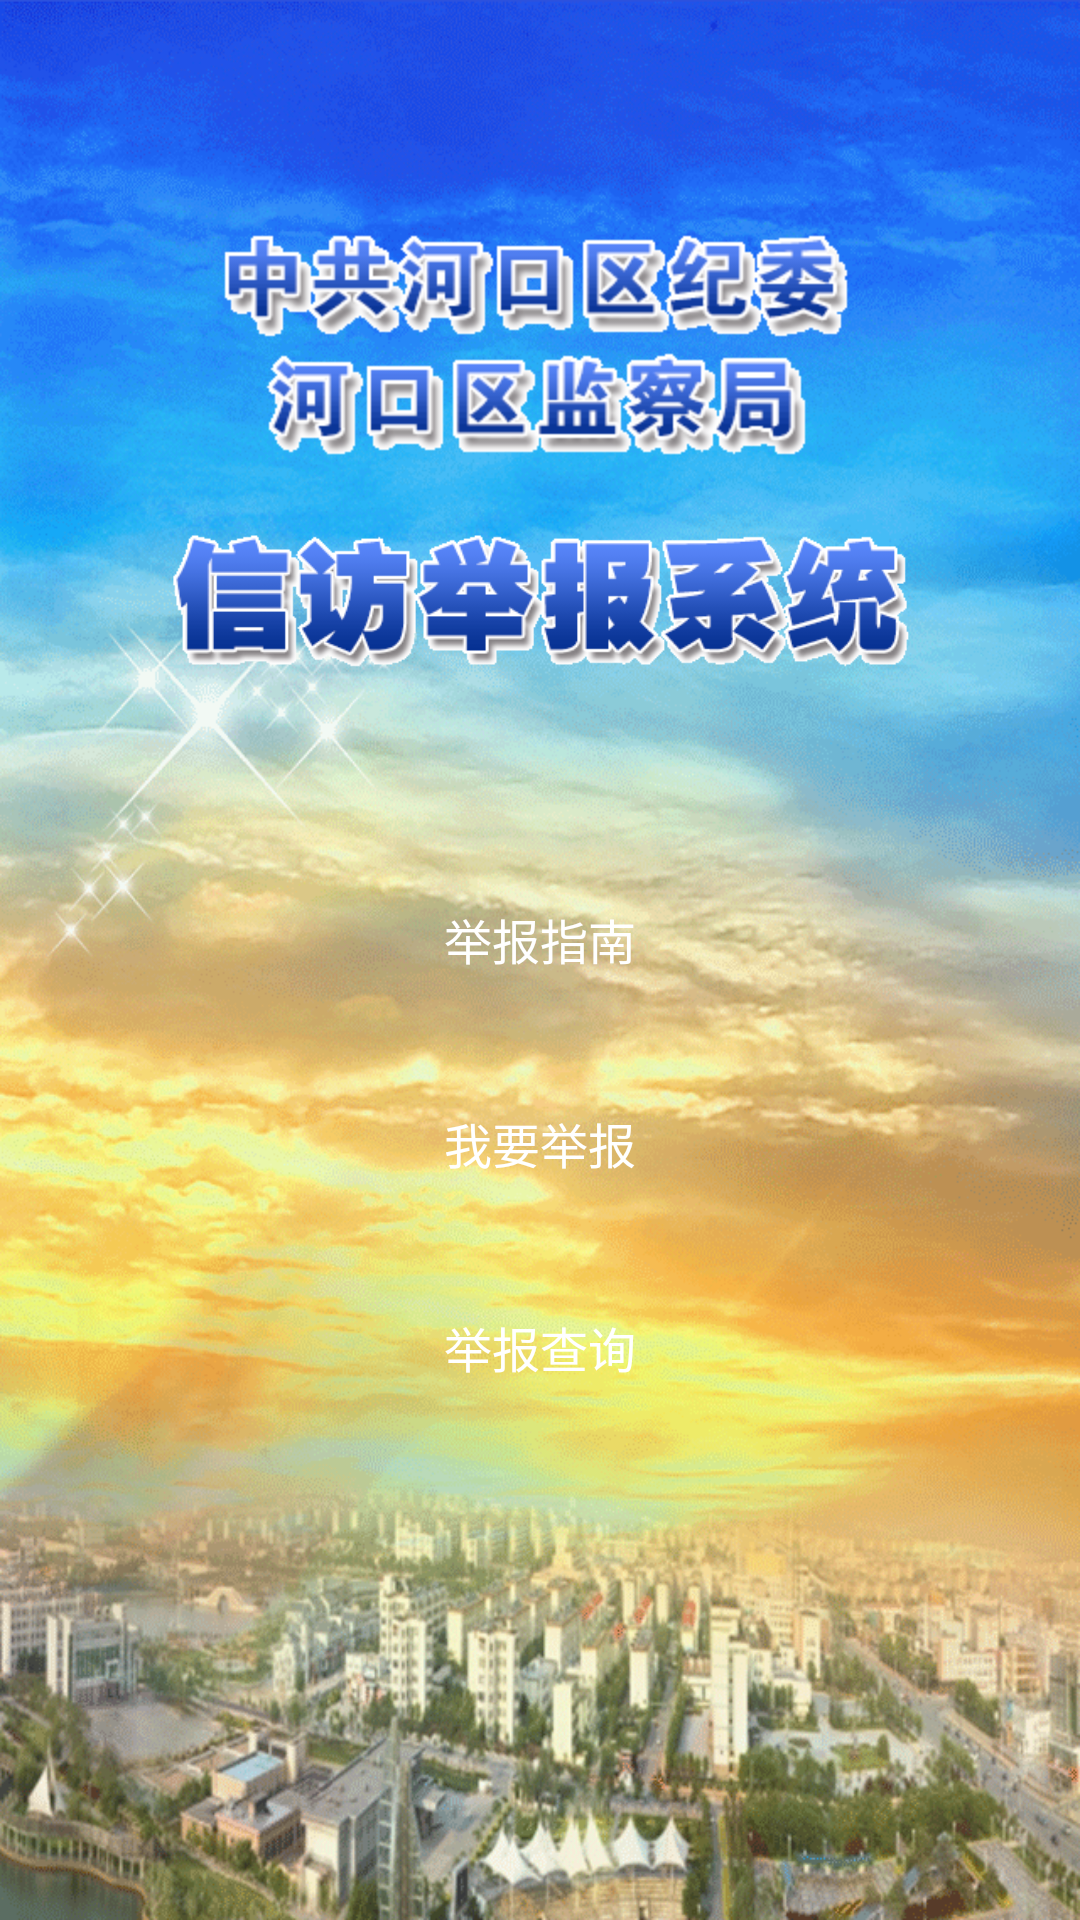

Reconstruct the res/layout file that produces this screen, plus the resources it refers to.
<!-- AndroidManifest.xml: application theme AppTheme -->
<!-- res/layout/activity_main.xml -->
<?xml version="1.0" encoding="utf-8"?>
<LinearLayout
    xmlns:android="http://schemas.android.com/apk/res/android"
    xmlns:tools="http://schemas.android.com/tools"
    android:layout_width="match_parent"
    android:layout_height="match_parent"
    android:background="@drawable/backbound"
    android:orientation="vertical"
    tools:context="com.fxn.xfjb.activity.MainActivity">
    <ImageView
        android:layout_width="match_parent"
        android:layout_height="wrap_content"
        android:layout_marginTop="@dimen/x140"
        android:layout_marginLeft="@dimen/x80"
        android:layout_marginRight="@dimen/x80"
        android:src="@drawable/test1"/>
    <ImageView
        android:layout_width="match_parent"
        android:layout_height="wrap_content"
        android:layout_marginTop="@dimen/x10"
        android:layout_marginLeft="@dimen/x100"
        android:layout_marginRight="@dimen/x100"
        android:src="@drawable/test002"/>
    <LinearLayout
        android:layout_width="match_parent"
        android:layout_height="wrap_content"
        android:orientation="vertical"
        android:gravity="center">
        <Button
            android:id="@+id/btn_main_ybzn"
            android:layout_width="@dimen/x300"
            android:layout_height="wrap_content"
            android:background="@drawable/button_color_selector"
            android:layout_marginTop="@dimen/x120"
            android:text="举报指南"
            android:textSize="16sp"
            android:textColor="#ffffff"/>
        <Button
            android:id="@+id/btn_main_wyjb"
            android:layout_width="@dimen/x300"
            android:layout_height="wrap_content"
            android:background="@drawable/button_color_selector"
            android:layout_marginTop="@dimen/x40"
            android:text="我要举报"
            android:textSize="16sp"
            android:textColor="#ffffff"/>
        <Button
            android:id="@+id/btn_main_jbcx"
            android:layout_width="@dimen/x300"
            android:layout_height="wrap_content"
            android:background="@drawable/button_color_selector"
            android:layout_marginTop="@dimen/x40"
            android:text="举报查询"
            android:textSize="16sp"
            android:textColor="#ffffff"/>

    </LinearLayout>
</LinearLayout>
<!-- resources referenced by this layout -->
<resources>
  <dimen name="x10">5.0dp</dimen>
  <dimen name="x100">50.0dp</dimen>
  <dimen name="x120">60.0dp</dimen>
  <dimen name="x140">70.0dp</dimen>
  <dimen name="x300">150.0dp</dimen>
  <dimen name="x40">20.0dp</dimen>
  <dimen name="x80">40.0dp</dimen>
  <!-- drawable backbound: png bitmap (drawable-hdpi, 294422 bytes) -->
  <!-- drawable test002: png bitmap (drawable-hdpi, 12649 bytes) -->
  <!-- drawable test1: png bitmap (drawable-hdpi, 9793 bytes) -->
  <style name="AppTheme" parent="Theme.AppCompat.Light.NoActionBar">
          
          <item name="colorPrimary">@color/colorPrimary</item>
          <item name="colorPrimaryDark">@color/colorPrimaryDark</item>
          <item name="colorAccent">@color/colorAccent</item>
      </style>
  <color name="colorPrimary">#3F51B5</color>
  <color name="colorPrimaryDark">#303F9F</color>
  <color name="colorAccent">#FF4081</color>
</resources>
